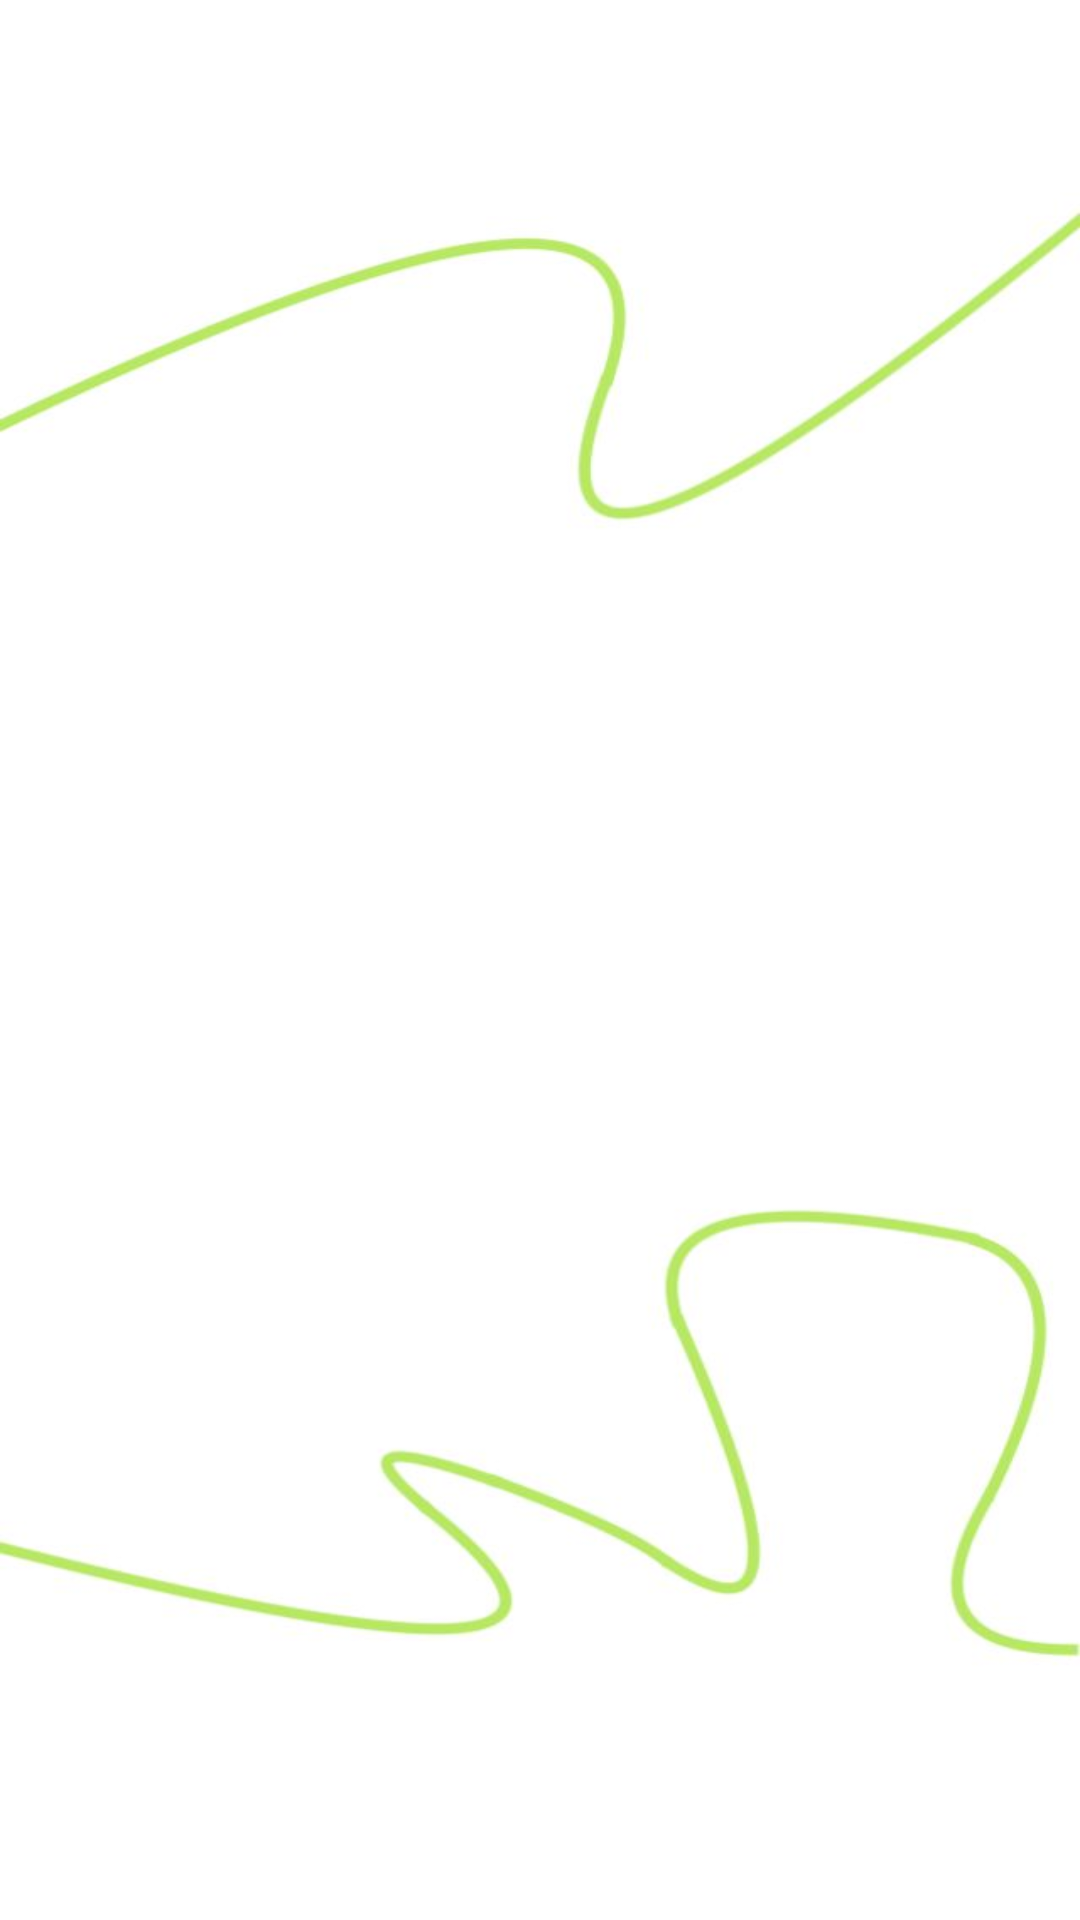

The Android layout XML behind this screen, and the referenced resources:
<!-- AndroidManifest.xml: application theme Theme.LWB -->
<!-- res/layout/fragment_event_list.xml -->
<?xml version="1.0" encoding="utf-8"?>
<FrameLayout xmlns:android="http://schemas.android.com/apk/res/android"
    android:layout_width="match_parent"
    android:layout_height="match_parent"
    android:background="@drawable/back_lines_2">


    <androidx.recyclerview.widget.RecyclerView
        android:id="@+id/recycleView"
        android:layout_width="match_parent"
        android:layout_height="match_parent" />

</FrameLayout>
<!-- resources referenced by this layout -->
<resources>
  <!-- drawable back_lines_2: png bitmap (drawable, 108791 bytes) -->
  <style name="Theme.LWB" parent="Theme.MaterialComponents.NoActionBar">
          
          <item name="colorPrimary">@color/dark_green</item>
          <item name="colorPrimaryVariant">@color/dark_green</item>
          <item name="colorOnPrimary">@color/dark_green</item>
          
          <item name="colorSecondary">@color/teal_200</item>
          <item name="colorSecondaryVariant">@color/teal_700</item>
          <item name="colorOnSecondary">@color/black</item>
          
          <item name="android:statusBarColor" tools:targetApi="l">?attr/colorPrimaryVariant</item>
          
      </style>
  <color name="dark_green">#53662B</color>
  <color name="teal_200">#FF03DAC5</color>
  <color name="teal_700">#FF018786</color>
  <color name="black">#FF000000</color>
</resources>
